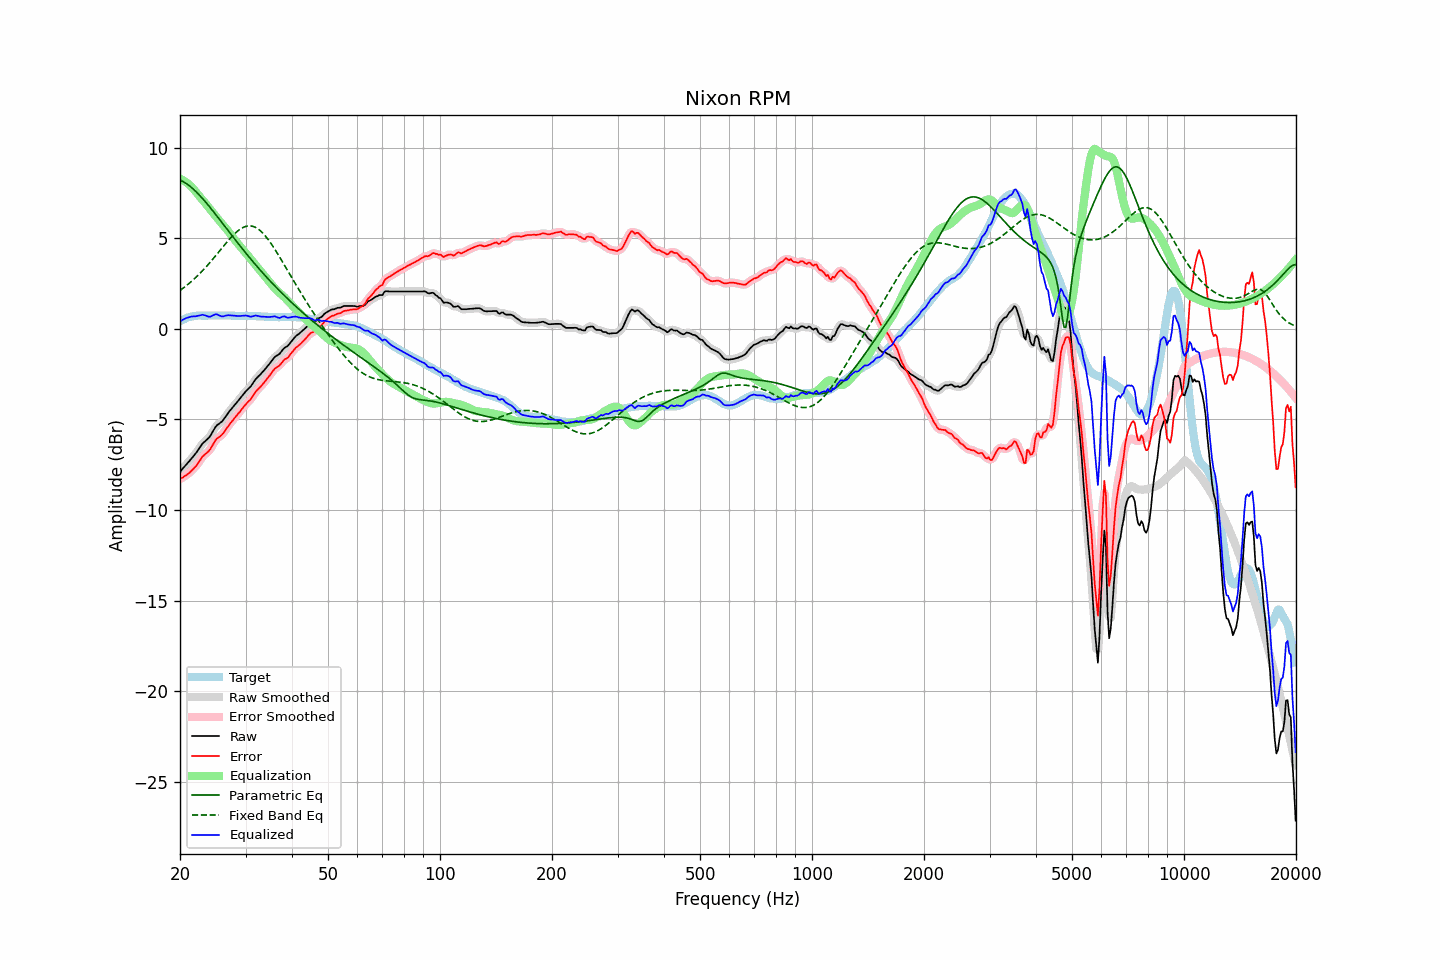

Source data for this figure (header and first rows):
frequency, raw, error, smoothed, error_smoothed, equalization, parametric_eq, fixed_band_eq, equalized_raw, equalized_smoothed, target
20.00, -7.88, -8.29, -7.88, -8.29, 8.28, 8.20, 2.11, 0.40, 0.40, 0.41
20.20, -7.78, -8.24, -7.78, -8.24, 8.24, 8.16, 2.18, 0.46, 0.46, 0.46
20.40, -7.68, -8.19, -7.68, -8.19, 8.19, 8.12, 2.24, 0.51, 0.51, 0.51
20.61, -7.58, -8.12, -7.58, -8.13, 8.14, 8.06, 2.31, 0.55, 0.55, 0.54
20.81, -7.48, -8.07, -7.48, -8.07, 8.07, 8.01, 2.38, 0.59, 0.59, 0.59
21.02, -7.38, -8.01, -7.38, -8.00, 8.00, 7.94, 2.45, 0.62, 0.62, 0.63
21.23, -7.28, -7.93, -7.28, -7.93, 7.93, 7.88, 2.53, 0.65, 0.65, 0.65
21.44, -7.17, -7.84, -7.17, -7.84, 7.84, 7.80, 2.60, 0.68, 0.67, 0.67
21.66, -7.07, -7.76, -7.07, -7.76, 7.75, 7.73, 2.68, 0.68, 0.68, 0.69
21.87, -6.96, -7.66, -6.96, -7.66, 7.65, 7.65, 2.76, 0.69, 0.69, 0.70
22.09, -6.85, -7.57, -6.85, -7.56, 7.54, 7.56, 2.85, 0.69, 0.70, 0.72
22.31, -6.72, -7.45, -6.72, -7.45, 7.43, 7.47, 2.93, 0.71, 0.71, 0.73
22.54, -6.59, -7.32, -6.59, -7.32, 7.32, 7.38, 3.02, 0.73, 0.73, 0.73
22.76, -6.46, -7.19, -6.46, -7.18, 7.21, 7.29, 3.11, 0.75, 0.75, 0.73
22.99, -6.33, -7.05, -6.35, -7.07, 7.11, 7.19, 3.20, 0.78, 0.76, 0.72
23.22, -6.25, -6.97, -6.25, -6.97, 7.01, 7.09, 3.30, 0.75, 0.76, 0.72
23.45, -6.17, -6.89, -6.17, -6.89, 6.90, 6.98, 3.39, 0.73, 0.73, 0.72
23.69, -6.09, -6.82, -6.10, -6.82, 6.79, 6.88, 3.49, 0.70, 0.69, 0.73
23.92, -6.01, -6.74, -6.00, -6.73, 6.67, 6.77, 3.59, 0.66, 0.67, 0.73
24.16, -5.89, -6.62, -5.88, -6.61, 6.56, 6.66, 3.69, 0.67, 0.68, 0.73
24.40, -5.73, -6.47, -5.73, -6.47, 6.45, 6.55, 3.80, 0.72, 0.72, 0.74
24.65, -5.58, -6.31, -5.58, -6.31, 6.34, 6.44, 3.90, 0.76, 0.76, 0.73
24.89, -5.43, -6.16, -5.44, -6.17, 6.23, 6.33, 4.01, 0.80, 0.79, 0.73
25.14, -5.32, -6.05, -5.33, -6.06, 6.12, 6.21, 4.12, 0.80, 0.79, 0.73
25.39, -5.26, -6.00, -5.25, -5.99, 6.01, 6.10, 4.23, 0.75, 0.76, 0.74
25.65, -5.19, -5.93, -5.19, -5.93, 5.90, 5.99, 4.34, 0.71, 0.71, 0.74
25.91, -5.12, -5.85, -5.11, -5.85, 5.80, 5.87, 4.45, 0.68, 0.69, 0.73
26.16, -5.02, -5.75, -5.01, -5.74, 5.71, 5.76, 4.55, 0.69, 0.69, 0.73
26.43, -4.89, -5.62, -4.89, -5.62, 5.60, 5.64, 4.66, 0.71, 0.71, 0.73
26.69, -4.76, -5.49, -4.76, -5.49, 5.50, 5.52, 4.77, 0.74, 0.73, 0.73
26.96, -4.63, -5.36, -4.64, -5.37, 5.38, 5.41, 4.87, 0.75, 0.75, 0.73
27.23, -4.52, -5.25, -4.52, -5.25, 5.27, 5.29, 4.97, 0.74, 0.74, 0.73
27.50, -4.41, -5.14, -4.41, -5.14, 5.15, 5.18, 5.07, 0.73, 0.73, 0.73
27.77, -4.31, -5.03, -4.31, -5.03, 5.03, 5.06, 5.16, 0.72, 0.72, 0.72
28.05, -4.20, -4.92, -4.20, -4.92, 4.92, 4.95, 5.25, 0.72, 0.72, 0.72
28.33, -4.10, -4.81, -4.10, -4.81, 4.81, 4.84, 5.33, 0.71, 0.71, 0.71
28.62, -3.99, -4.70, -3.99, -4.70, 4.70, 4.72, 5.40, 0.71, 0.70, 0.71
28.90, -3.89, -4.61, -3.88, -4.60, 4.59, 4.61, 5.47, 0.70, 0.71, 0.72
29.19, -3.77, -4.48, -3.77, -4.49, 4.49, 4.50, 5.53, 0.71, 0.71, 0.71
29.48, -3.66, -4.38, -3.66, -4.37, 4.38, 4.39, 5.58, 0.72, 0.72, 0.72
29.78, -3.55, -4.26, -3.55, -4.26, 4.28, 4.28, 5.62, 0.73, 0.73, 0.71
30.08, -3.44, -4.16, -3.45, -4.16, 4.17, 4.17, 5.65, 0.73, 0.73, 0.72
30.38, -3.35, -4.06, -3.36, -4.07, 4.07, 4.06, 5.67, 0.71, 0.71, 0.71
30.68, -3.27, -3.98, -3.27, -3.98, 3.96, 3.95, 5.68, 0.69, 0.69, 0.71
30.99, -3.18, -3.89, -3.17, -3.87, 3.85, 3.85, 5.67, 0.66, 0.68, 0.71
31.30, -3.05, -3.75, -3.05, -3.75, 3.74, 3.74, 5.66, 0.68, 0.69, 0.70
31.61, -2.92, -3.62, -2.92, -3.62, 3.63, 3.64, 5.63, 0.71, 0.71, 0.70
31.93, -2.78, -3.48, -2.80, -3.49, 3.52, 3.53, 5.59, 0.74, 0.72, 0.70
32.24, -2.69, -3.38, -2.69, -3.38, 3.41, 3.43, 5.54, 0.72, 0.72, 0.69
32.57, -2.60, -3.29, -2.60, -3.29, 3.30, 3.33, 5.48, 0.70, 0.70, 0.69
32.89, -2.52, -3.21, -2.51, -3.20, 3.19, 3.23, 5.41, 0.67, 0.68, 0.69
33.22, -2.42, -3.10, -2.42, -3.10, 3.09, 3.13, 5.32, 0.67, 0.67, 0.68
33.55, -2.32, -3.00, -2.32, -3.00, 2.98, 3.03, 5.23, 0.66, 0.66, 0.68
33.89, -2.22, -2.89, -2.22, -2.89, 2.88, 2.93, 5.13, 0.66, 0.66, 0.67
34.23, -2.11, -2.78, -2.11, -2.78, 2.77, 2.83, 5.02, 0.65, 0.65, 0.67
34.57, -2.00, -2.66, -2.00, -2.66, 2.65, 2.74, 4.91, 0.65, 0.65, 0.66
34.92, -1.89, -2.55, -1.89, -2.54, 2.54, 2.64, 4.78, 0.65, 0.66, 0.66
35.27, -1.77, -2.42, -1.77, -2.42, 2.44, 2.55, 4.66, 0.67, 0.67, 0.65
35.62, -1.66, -2.31, -1.66, -2.31, 2.34, 2.45, 4.52, 0.68, 0.68, 0.65
35.97, -1.55, -2.20, -1.56, -2.21, 2.24, 2.36, 4.39, 0.69, 0.67, 0.65
... 635 more rows
